Run: headless pygame with SDL's dummy video driver; simulated clock (each Clock.tick advances the game by its frame time, no real sleeping); random seed 0; keys injected as events and as key.get_pressed() state; no mouse input.
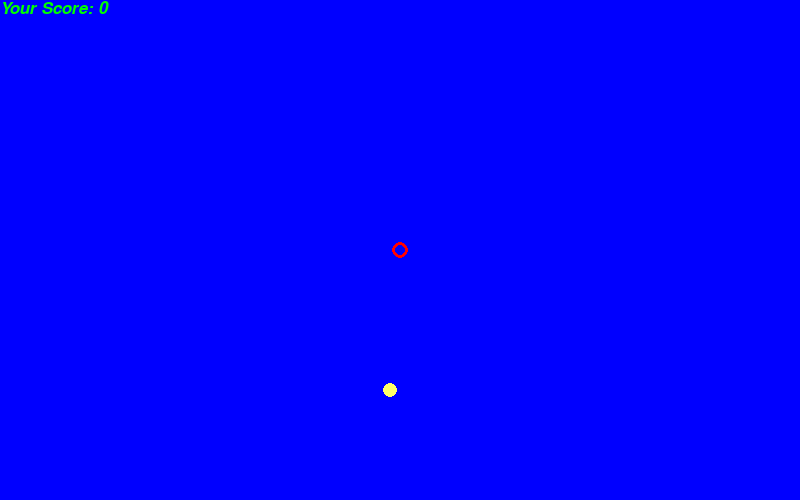
Frame 1 of 4 · flips 1–60 · no input
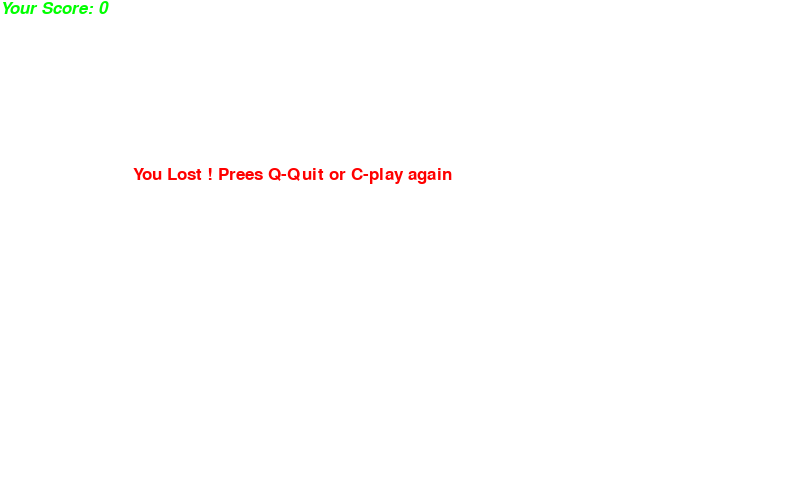
Frame 2 of 4 · flips 61–180 · tapped SPACE, RETURN · held RIGHT (→), D
Frame 3 of 4 · flips 181–300 · held DOWN (↓), S · screen unchanged from frame 2, image omitted
Frame 4 of 4 · flips 301–420 · held LEFT (←), A, UP (↑), W · screen unchanged from frame 3, image omitted

The pygame program that drew these frames:

import pygame
import time
import random
pygame.init()
dis_width=800
dis_height=500

white=(255,255,255)
blue=(0,0,255)
red=(255,0,0)
black=(0,0,0)
yellow=(255,255,102)
green=(0,255,0)
orange=(255,165,0)

dis=pygame.display.set_mode((dis_width,dis_height))
pygame.display.update()
pygame.display.set_caption("Adi_Rock_11")
clock=pygame.time.Clock()

snake_block=13
snake_speed=16

font_style = pygame.font.SysFont(None,25)
score_font=pygame.font.SysFont(italic=True,name="comicsansms",size=25)

def your_score(score):
    value=score_font.render("Your Score: " +str(score),True,green)
    dis.blit(value,[0,0])

def our_snake(snake_block, snake_list):
    for x in snake_list:
        pygame.draw.circle(dis,red,[x[0],x[1]],8,3)

def message(msg,color):
    mesg=font_style.render(msg,True,color)
    dis.blit(mesg,[int(dis_width/6),int(dis_height/3)])

def gameLoop():
    over=False
    close=False

    x1 = int(dis_width / 2)
    y1 = int(dis_height / 2)

    x1_change = 0
    y1_change = 0
    snake_list=[]
    length_of_snake=1

    foodx=round(random.randrange(0,int(dis_width-snake_block))/10)*10
    foody = round(random.randrange(0, int(dis_height - snake_block)) / 10) * 10

    while not(over):
        while close==True:
            dis.fill(white)
            message("You Lost ! Prees Q-Quit or C-play again",red)
            your_score(length_of_snake -1)
            pygame.display.update()

            for event in pygame.event.get():
                if event.type==pygame.KEYDOWN:
                    if event.key==pygame.K_q:
                        over=True
                        close=False
                    elif event.key==pygame.K_c:
                        gameLoop()

        for event in pygame.event.get():
            if event.type==pygame.QUIT:
                over=True
            if event.type==pygame.KEYDOWN:
                if event.key==pygame.K_LEFT:
                    x1_change=-10
                    y1_change=0
                elif event.key==pygame.K_RIGHT:
                    x1_change=10
                    y1_change=0
                elif event.key==pygame.K_UP:
                    x1_change=0
                    y1_change=-10
                elif event.key==pygame.K_DOWN:
                    x1_change=0
                    y1_change=10


        x1 +=x1_change
        y1 +=y1_change
        dis.fill(blue)

        if x1>=dis_width or x1<0 or y1>=dis_height or y1<0:
            close=True

        pygame.draw.circle(dis,yellow,[foodx,foody],7,7)
        snake_head = []
        snake_head.append(x1)
        snake_head.append(y1)
        snake_list.append(snake_head)

        if len(snake_list)>length_of_snake:
            del snake_list[0]

        for x in snake_list[:-1]:
            if x==snake_head:
                close=True

        our_snake(snake_block,snake_list)
        your_score(length_of_snake - 1)

        pygame.display.update()

        if x1==foodx and y1==foody:
            foodx=int(round(random.randrange(0,dis_width - snake_block)/10.0)*10.0)
            foody = int(round(random.randrange(0, dis_height - snake_block) / 10.0) * 10.0)
            length_of_snake +=1

        clock.tick(snake_speed)


    time.sleep(2)
    pygame.quit()
    quit()
    
gameLoop()
